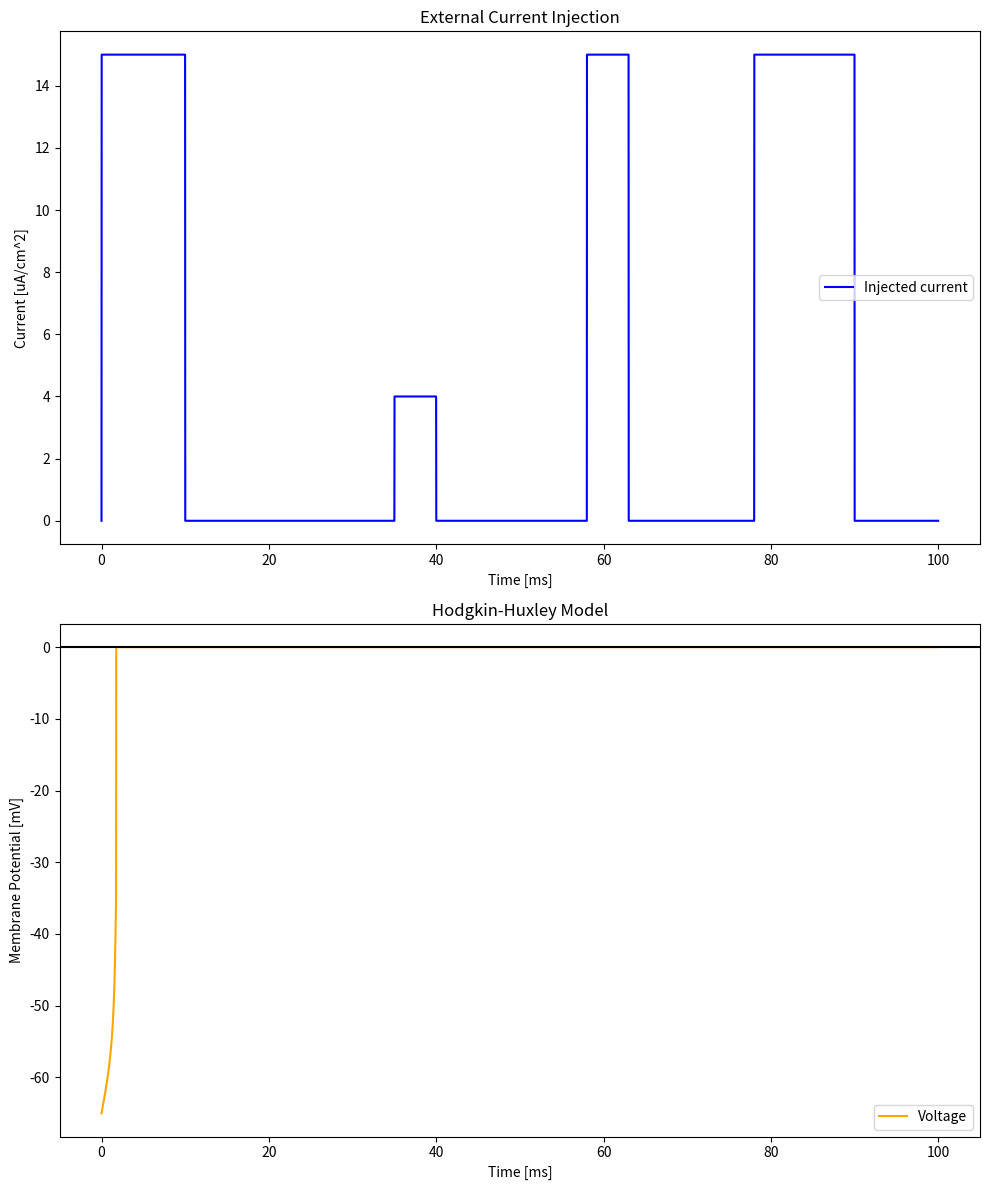

Write the Python code that produced this figure.
# Import modules
import numpy as np
from scipy.integrate import odeint
import matplotlib.pyplot as plt

# Hodgkin-Huxley model parameters
C_m = 1.0  # membrane capacitance (uF/cm^2)

g_Na = 120  # sodium conductance (mS/cm^2)
g_K = 36  # potassium conductance (mS/cm^2)
g_L = 0.3  # leak conductance (mS/cm^2)

E_Na = 54  # sodium reversal potential (mV)
E_K = -87  # potassium reversal potential (mV)
E_L = -76  # leak reversal potential (mV)


# Function representing the Hodgkin-Huxley model
def hodgkin_huxley(y, t):
    V_m, n, m, h = y

    # Membrane currents
    I_Na = g_Na * m ** 3 * h * (V_m - E_Na)
    I_K = g_K * n ** 4 * (V_m - E_K)
    I_L = g_L * (V_m - E_L)

    # Total membrane current
    I_ion = I_Na + I_K + I_L

    # Differential equations
    dV_dt = (I_ext_square_wave(t) - I_ion) / C_m

    dn_dt = alpha_n(V_m) * (1 - n) - beta_n(V_m) * n
    dm_dt = alpha_m(V_m) * (1 - m) - beta_m(V_m) * m
    dh_dt = alpha_h(V_m) * (1 - h) - beta_h(V_m) * h

    return [dV_dt, dn_dt, dm_dt, dh_dt]


# External current injection functions
# Square wave
def I_ext_square_wave(t):
    if np.logical_and(0 < t, t < 10):
        return 15
    if np.logical_and(35 < t, t < 40):
        return 4
    if np.logical_and(58 < t, t < 63):
        return 15
    if np.logical_and(78 < t, t < 90):
        return 15

    else:
        return 0

# Sinusoidal current injection
# def I_ext_sine_wave(t):
#     return 5 * np.sin(2 * np.pi * 0.1 * t)  # Inject a sinusoidal current with frequency 0.1 Hz and amplitude 5 uA/cm^2


# Alpha and beta functions for n, m and h gates
def alpha_n(V):
    return 0.01 * (V + 55.0) / (1.0 - np.exp(-(V + 35.0) / 10.0))

def beta_n(V):
    return 0.125 * np.exp(-(V + 65.0) / 80.0)

def alpha_m(V):
    return 0.1 * (V + 40.0) / (1.0 - np.exp(-(V + 40.0) / 10.0))

def beta_m(V):
    return 4.0 * np.exp(-(V + 65.0) / 18.0)

def alpha_h(V):
    return 0.07 * np.exp(-(V + 65.0) / 20.0)

def beta_h(V):
    return 1.0 / (1.0 + np.exp(-(V + 35.0) / 10.0))


# def alpha_n(V):
#     return 0.01 * (V + 10.0) / (-1.0 - np.exp(V + 10.0) / 10.0)
#
# def beta_n(V):
#     return 0.125 * np.exp(V / 80.0)
#
# def alpha_m(V):
#     return 0.1 * (V + 25.0) / (-1.0 - np.exp(V + 25.0) / 10.0)
#
# def beta_m(V):
#     return 4.0 * np.exp(V / 18.0)
#
# def alpha_h(V):
#     return 0.07 * np.exp(V / 20.0)
#
# def beta_h(V):
#     return 1.0 / (1.0 + np.exp(V + 30.0) / 10.0)


if __name__ == "__main__":
    # Determine the initial conditions
    resting_potential = -65.0  # mV
    initial_n = 0.3
    initial_m = 0.05
    initial_h = 0.6

    initial_conditions = [resting_potential, initial_n, initial_m, initial_h]

    # Time vector (Time of simulation)
    time = np.arange(0, 100, 0.01)

    # Solve the differential equations using odeint
    solution = odeint(hodgkin_huxley, initial_conditions, time)

    # Plot the results
    time_inj = np.arange(0, 100, 0.01)
    injection_values = [I_ext_square_wave(t) for t in time_inj]

    # Plotting both figures in a single subplot
    plt.figure(figsize=(10, 12))

    # Subplot 1: Injected current
    plt.subplot(2, 1, 1)
    plt.plot(time_inj, injection_values, label='Injected current', color='blue')
    plt.title('External Current Injection')
    plt.xlabel('Time [ms]')
    plt.ylabel('Current [uA/cm^2]')
    plt.legend()

    # Subplot 2: Membrane Potential
    plt.subplot(2, 1, 2)
    plt.plot(time, solution[:, 0], label='Voltage', color='orange')
    plt.axhline(y=0, color='k', linestyle='-')
    plt.title('Hodgkin-Huxley Model')
    plt.xlabel('Time [ms]')
    plt.ylabel('Membrane Potential [mV]')
    plt.legend()

    # Adjust layout to prevent clipping of titles and labels
    plt.tight_layout()

    # Show the plot
    plt.show()